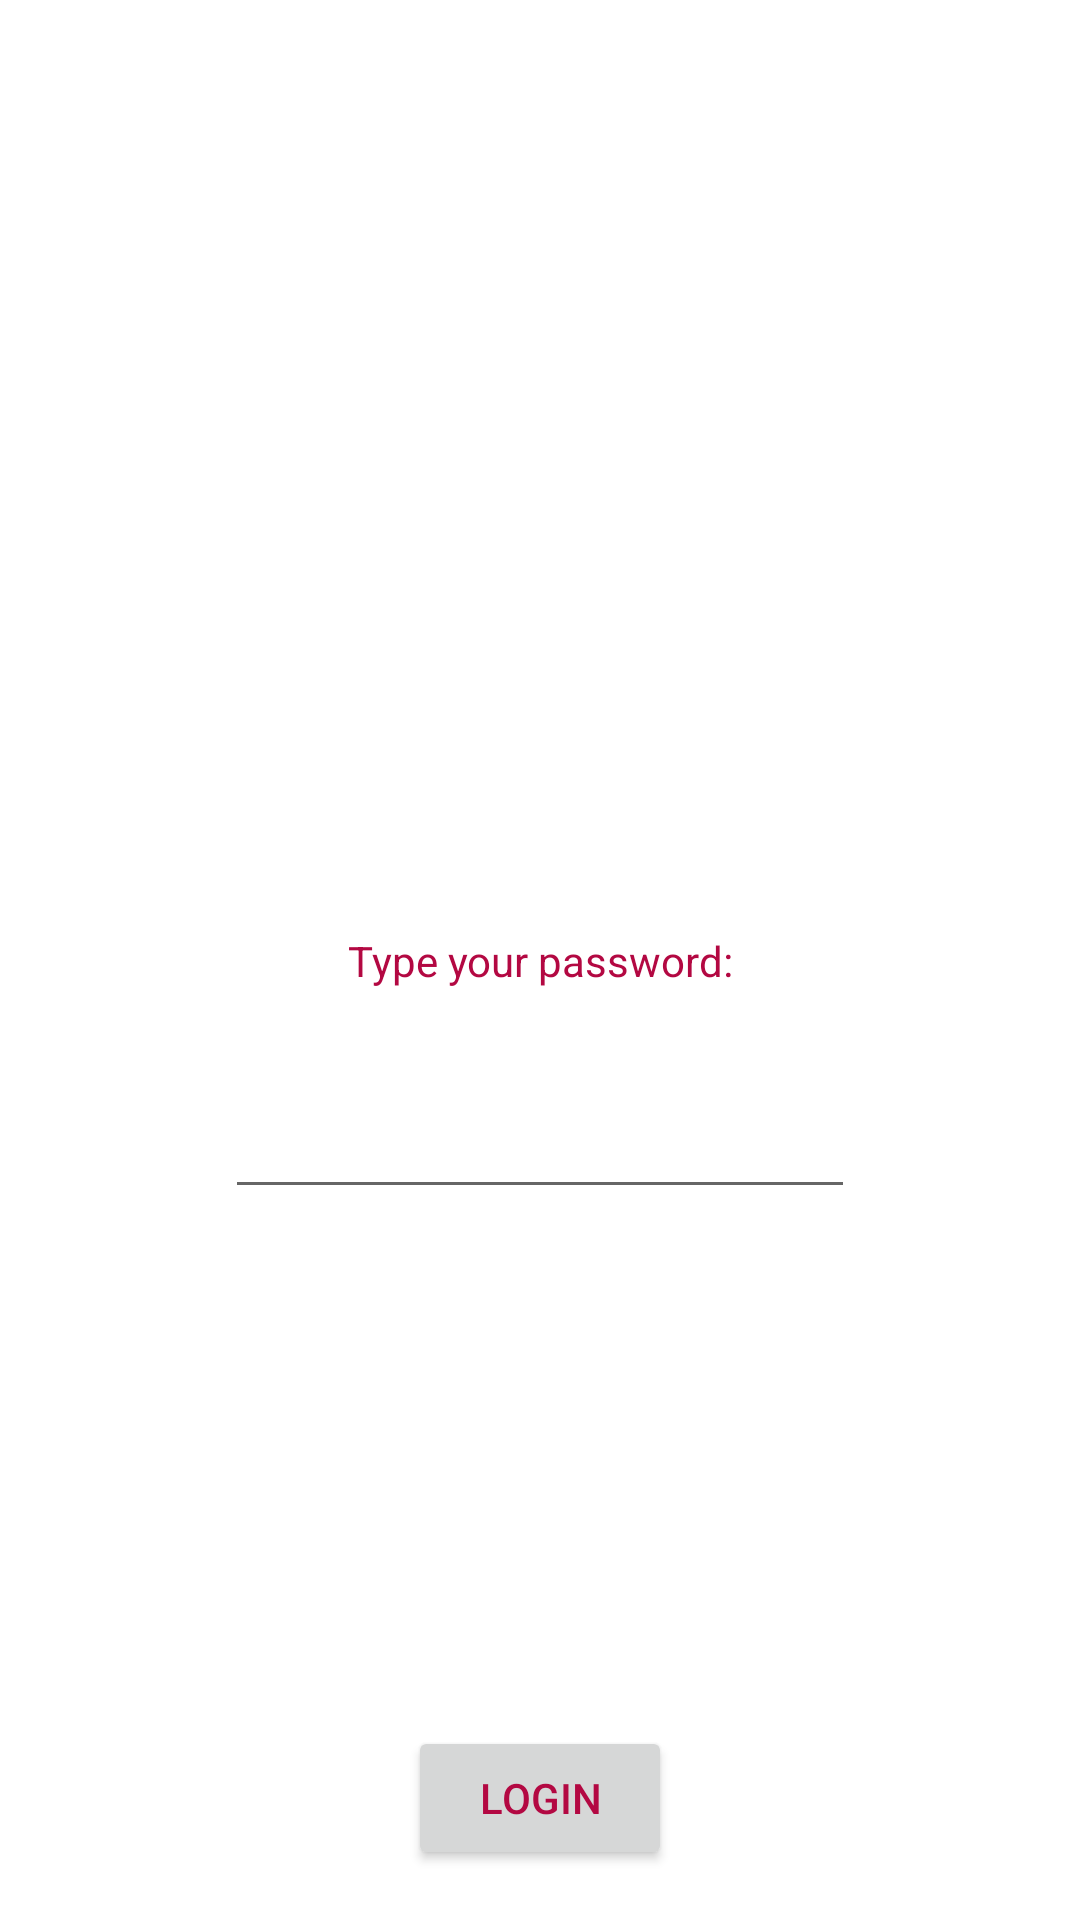

Layout XML and referenced resources for this Android screen:
<!-- AndroidManifest.xml: application theme Theme.GulchamansAndroidLab -->
<!-- res/layout/activity_main.xml -->
<?xml version="1.0" encoding="utf-8"?>
<androidx.constraintlayout.widget.ConstraintLayout xmlns:android="http://schemas.android.com/apk/res/android"
    xmlns:app="http://schemas.android.com/apk/res-auto"
    xmlns:tools="http://schemas.android.com/tools"
    android:layout_width="match_parent"
    android:layout_height="match_parent"
    tools:context=".MainActivity">

    <TextView
        android:id="@+id/textView"
        android:layout_width="wrap_content"
        android:layout_height="wrap_content"
        android:text="@string/hello_message"
        app:layout_constraintBottom_toBottomOf="parent"
        app:layout_constraintLeft_toLeftOf="parent"
        app:layout_constraintRight_toRightOf="parent"
        app:layout_constraintTop_toTopOf="parent" />

    <Button
        android:id="@+id/button"
        android:layout_width="wrap_content"
        android:layout_height="wrap_content"
        android:layout_marginBottom="50px"
        android:text="@string/button_message"
        app:layout_constraintBottom_toBottomOf="parent"
        app:layout_constraintEnd_toEndOf="parent"
        app:layout_constraintHorizontal_bias="0.5"
        app:layout_constraintStart_toStartOf="parent" />

    <EditText
        android:id="@+id/editText"
        android:layout_width="wrap_content"
        android:layout_height="wrap_content"
        android:layout_marginTop="32dp"
        android:ems="10"
        android:inputType="textPassword"
        app:layout_constraintEnd_toEndOf="parent"
        app:layout_constraintStart_toStartOf="parent"
        app:layout_constraintTop_toBottomOf="@+id/textView" />
</androidx.constraintlayout.widget.ConstraintLayout>
<!-- resources referenced by this layout -->
<resources>
  <string name="button_message">Login</string>
  <string name="hello_message">Type your password:</string>
  <style name="Theme.GulchamansAndroidLab" parent="Theme.MaterialComponents.DayNight.DarkActionBar">
          
          <item name="colorPrimary">@color/my_primary</item>
  
          
          <item name="colorSecondary">@color/my_secondary</item>
  
          
          <item name="android:statusBarColor">@color/my_statusbar</item>
          
  
          <item name="android:textColor">@color/my_text</item>
  
      </style>
  <color name="my_primary">#A996BF</color>
  <color name="my_secondary">#E3AEAA</color>
  <color name="my_statusbar">#B6ACCC</color>
  <color name="my_text">#B30842</color>
</resources>
